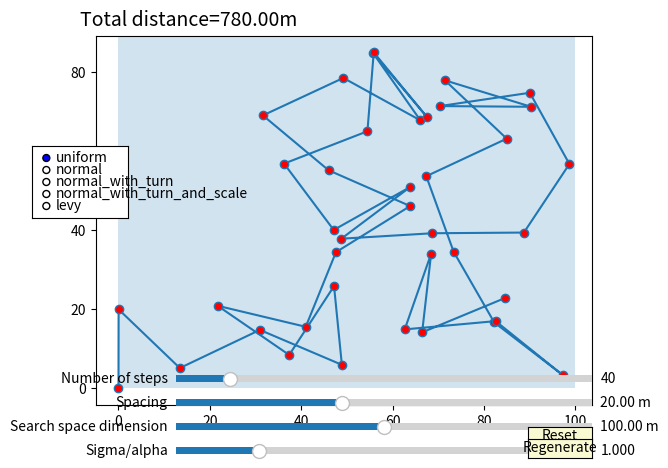

Recreate this plot in Python.
import matplotlib.pyplot as plt
import numpy as np
import math
from matplotlib.widgets import Slider, Button, RadioButtons, Rectangle
#x = np.random.uniform(0, 1, 10)
#y = np.random.uniform(0, 1, 10)
#right 1,0
#down 0,-1
#left -1,0
#up 0,1
#ccw rotation za 90
#x'=a+b-y
#y'=x+b-a

xs=[]
ys=[]

fig = plt.figure()
ax = fig.add_subplot(111)
axis_color = 'lightgoldenrodyellow'
#ax.set_xlim([-100, 110])
#ax.set_ylim([-100,110])

length=40
spacing=20
dimension=100
sigma=1

directions=[[1,0],[0,-1],[-1,0],[0,1]]
startinglabel="uniform"

txt=plt.gcf().text(0.1, 0.9, 'Total distance='+"{0:.2f}".format(0)+"m", fontsize=14)
def updatePlot():
    points = generate()
    line.set_xdata(points[:, 0])
    line.set_ydata(points[:, 1])
    [p.remove() for p in reversed(ax.patches)]
    ax.add_patch(Rectangle((0, 0), int(amp_slider2.val), int(amp_slider2.val), alpha=0.2))
    ax.relim()
    # update ax.viewLim using the new dataLim
    ax.autoscale_view()
    fig.canvas.draw_idle()

def generate():
    global startinglabel
    spacing=int(amp_slider1.val)
    dimension=int(amp_slider2.val)

    if spacing>dimension*(3./5):
       amp_slider1.set_val(dimension*(3./5))
    #if startinglabel == "uniform":
    points = generatepoints(int(amp_slider.val), amp_slider1.val,int(amp_slider2.val),amp_slider3.val,startinglabel)
    #else:
    #    points = generatepointsreverse(int(amp_slider.val), amp_slider1.val)
    return points
def generatepoints(length,spacing,dimension,sigma,startinglabel="uniform"):
    if (spacing < 10e-7):
        spacing = 10e-3
    # if spacing>dimension*(3/5):
    #     spacing=dimension*(3/5)
    start = np.array([[0, 0]])
    points = np.array(start)
    distance_travelled=0
    global txt
    for i in range(1,int(length)):
        print("length", length)
        print("dimension", dimension)
        a=points[i-1][0]
        b=points[i-1][1]
        x=a
        y=b
        #direction_x=int(np.floor(np.random.randint(0,4)))
        j=0
        while True:
            x = a
            y = b
            if startinglabel=="uniform":
                angle=np.random.uniform(0,1)*(2*math.pi)
            elif startinglabel=="normal":
                mu=0
                angle=np.random.normal(mu,sigma)
            elif startinglabel=="normal_with_turn":
                mu=0
                angle=np.random.normal(mu,sigma)+(math.pi/125)*i
            elif startinglabel=="normal_with_turn_and_scale":
                mu = 0
                angle = np.random.normal(mu, sigma) + (math.pi / 125) * i
                spacing*=0.999
            elif startinglabel=="levy":
                spacing_prev=spacing
                angle = np.random.uniform(0, 1) * (2 * math.pi)
                r=np.random.uniform(0,1)
                scaling = np.random.uniform(0,1)**(-1/sigma)
                print("Scaling %s, sigma %s" % (scaling, sigma))
                spacing*=scaling
            direction_x=math.cos(angle)
            direction_y=math.sin(angle)
            x=x+direction_x*spacing
            y=y+direction_y*spacing
            if startinglabel=="levy":
                spacing=spacing_prev
            if x >= 0 and x <= dimension and y >= 0 and y <= dimension:
                break

            if(j>=100):
                x = a
                y = b
                print('breaking at j=%s' % j)
                break
            j+=1
        print("finished at j=%s" % j)
        points=np.vstack((points,np.array([[x,y]])))
        distance_travelled += np.linalg.norm(np.array([a,b])-np.array([x,y]))
        xs.append(x)

        ys.append(y)

    message='Total distance='+"{0:.2f}".format(distance_travelled)+"m"
    txt.set_text(message)

    return points

def generatepointsreverse(length,spacing):

    if(spacing<10e-7):
        spacing=10e-3
    length=length/spacing
    start = np.array([[0, 0]])
    points = np.array(start)
    for i in (range(1,int(length))):
        a=points[i-1][0]
        b=points[i-1][1]
        direction = int(np.floor(np.random.randint(0, 4)))
        x = points[i - 1][0] + np.array(directions[direction][0]) * ((length-i) * spacing)
        y = points[i - 1][1] + np.array(directions[direction][1]) * ((length-i) * spacing)

        xnew=a+b-y
        ynew=x+b-a
        xs.append(xnew)
        ys.append(ynew)
        points=np.vstack((points,np.array([[xnew,ynew]])))
    return points
# Plot non-ordered points
points=generatepoints(length,spacing,dimension,sigma)
[line] = ax.plot(points[:,0], points[:,1], marker="o", markerfacecolor="r", linestyle='-')




# Define an action for modifying the line when any slider's value changes
def sliders_on_changed(val):
    updatePlot()
amp_0 = length
amp_slider_ax  = fig.add_axes([0.25, 0.15, 0.65, 0.03], facecolor=axis_color)
amp_slider = Slider(amp_slider_ax, 'Number of steps', 1, 300, valinit=amp_0,valfmt= "%d")
amp_slider.on_changed(sliders_on_changed)

amp_1 = spacing
amp_slider_ax1  = fig.add_axes([0.25, 0.1, 0.65, 0.03], facecolor=axis_color)
amp_slider1 = Slider(amp_slider_ax1, 'Spacing', 0, 50, valinit=amp_1,valfmt= "%.2f m")
amp_slider1.on_changed(sliders_on_changed)

amp_2 = dimension
amp_slider_ax2  = fig.add_axes([0.25, 0.05, 0.65, 0.03], facecolor=axis_color)
amp_slider2 = Slider(amp_slider_ax2, 'Search space dimension', 0, 200, valinit=amp_2,valfmt= "%.2f m")
amp_slider2.on_changed(sliders_on_changed)

amp_3 = sigma
amp_slider_ax3  = fig.add_axes([0.25, 0.0, 0.65, 0.03], facecolor=axis_color)
amp_slider3 = Slider(amp_slider_ax3, 'Sigma/alpha', 0, 5, valinit=amp_3,valfmt= "%.3f")
amp_slider3.on_changed(sliders_on_changed)
# Add a button for resetting the parameters
reset_button_ax = fig.add_axes([0.8, 0.025, 0.1, 0.04])
reset_button = Button(reset_button_ax, 'Reset', color=axis_color, hovercolor='0.975')

def reset_button_on_clicked(mouse_event):
    amp_slider.reset()
    amp_slider1.reset()
    amp_slider2.reset()
reset_button.on_clicked(reset_button_on_clicked)
regenerate_button_ax = fig.add_axes([0.8, 0.0, 0.1, 0.04])
regenerate_button = Button(regenerate_button_ax, 'Regenerate', color=axis_color, hovercolor='0.975')
def regenerate_button_on_clicked(mouse_event):
    updatePlot()
regenerate_button.on_clicked(regenerate_button_on_clicked)

color_radios_ax = fig.add_axes([0.025, 0.5, 0.15, 0.15])
color_radios = RadioButtons(color_radios_ax, ('uniform', 'normal','normal_with_turn',"normal_with_turn_and_scale","levy"), active=0)
def color_radios_on_clicked(label):
    global startinglabel
    startinglabel=label
    updatePlot()
color_radios.on_clicked(color_radios_on_clicked)


ax.add_patch(Rectangle((0, 0), int(amp_slider2.val), int(amp_slider2.val),alpha=0.2))
plt.show()